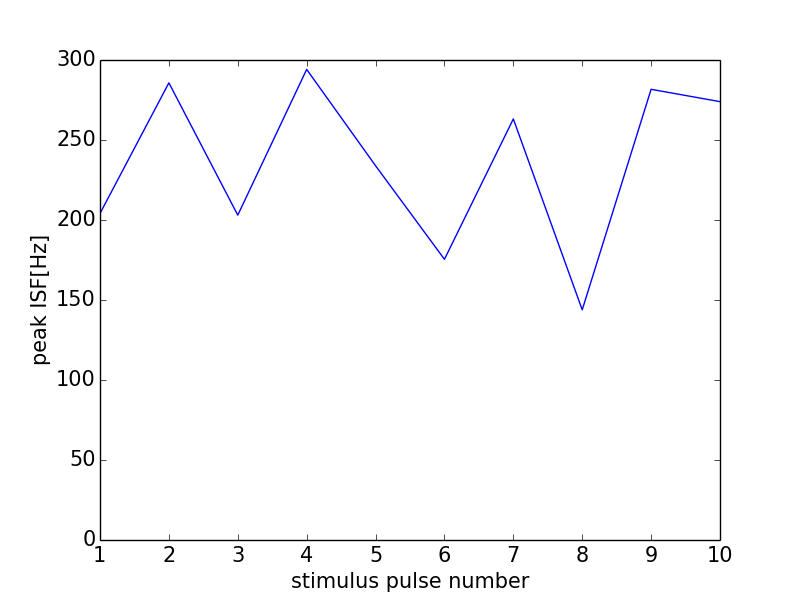

Source data for this figure (header and first rows):
0, 0.0
0, 0
1, 204.1
2, 285.7
3, 203
4, 294.1
5, 233.9
6, 175.4
7, 263.2
8, 143.9
9, 281.7
10, 274
11, 0
